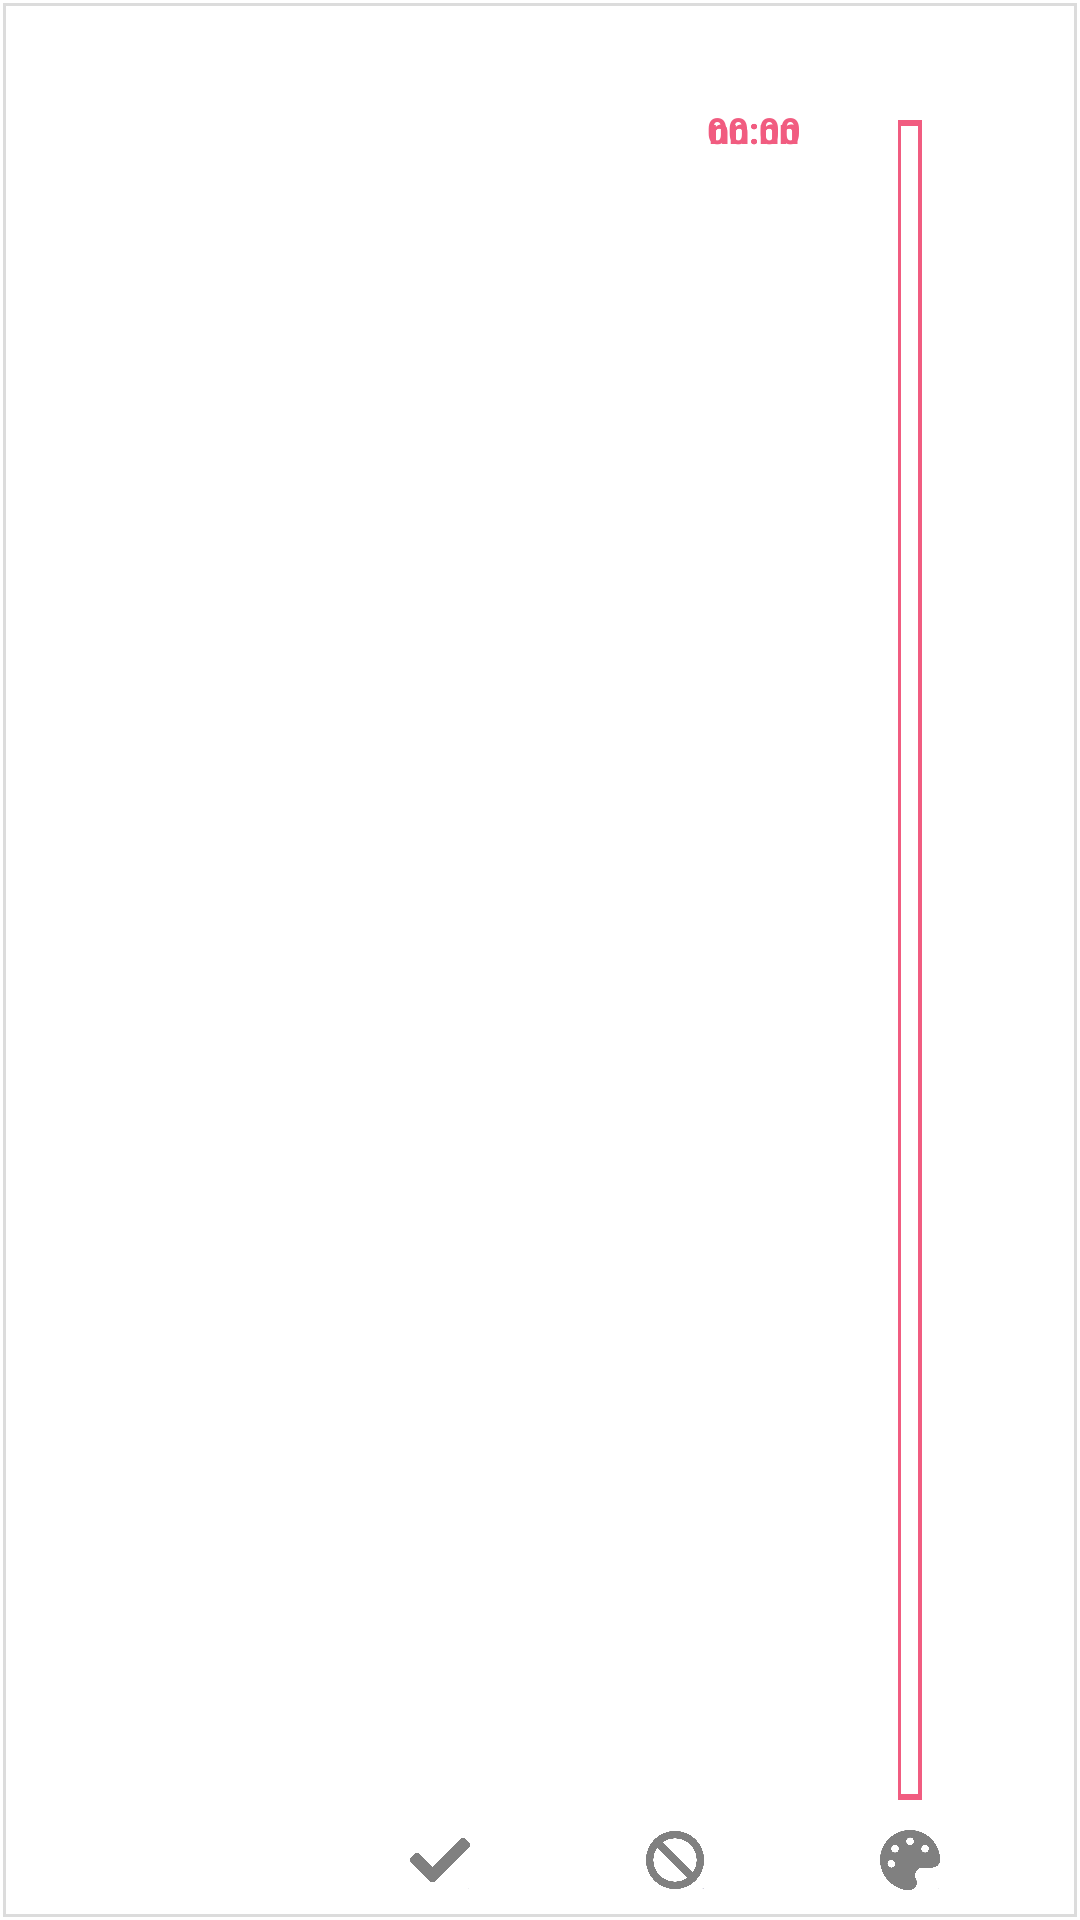

Layout XML and referenced resources for this Android screen:
<!-- AndroidManifest.xml: application theme Theme.Builday365 -->
<!-- res/layout/timesection_view.xml -->
<?xml version="1.0" encoding="utf-8"?>
<androidx.constraintlayout.widget.ConstraintLayout
    xmlns:android="http://schemas.android.com/apk/res/android"
    xmlns:app="http://schemas.android.com/apk/res-auto"
    xmlns:tools="http://schemas.android.com/tools"
    android:id="@+id/fragment_layout_timesection"
    android:layout_width="105dp"
    android:layout_height="match_parent"
    android:background="@drawable/background_sidebar" >

    <ImageView
        android:id="@+id/main_timesection_iv_ctrl"
        android:layout_width="wrap_content"
        android:layout_height="wrap_content"
        android:src="@drawable/builday_icon_timesection_updown"
        app:layout_constraintBottom_toBottomOf="@+id/main_timesection_tv_click_time"
        app:layout_constraintEnd_toStartOf="@+id/main_timesection_tv_click_time"
        app:layout_constraintStart_toStartOf="parent"
        app:layout_constraintTop_toTopOf="@+id/main_timesection_tv_click_time" />

    <TextView
        android:id="@+id/main_timesection_tv_start_time"
        android:layout_width="wrap_content"
        android:layout_height="wrap_content"
        android:layout_marginTop="35dp"
        android:text="00:00"
        android:textColor="@color/red"
        android:textSize="12sp"
        android:textStyle="bold"
        app:layout_constraintBottom_toBottomOf="parent"
        app:layout_constraintEnd_toStartOf="@+id/main_timesection_layout_total_time"
        app:layout_constraintHorizontal_bias="0.88"
        app:layout_constraintStart_toStartOf="parent"
        app:layout_constraintTop_toTopOf="parent"
        app:layout_constraintVertical_bias="0" />

    <TextView
        android:id="@+id/main_timesection_tv_cur_time"
        android:layout_width="wrap_content"
        android:layout_height="wrap_content"
        android:text="nn:nn"
        android:textColor="@color/red"
        android:textSize="12sp"
        android:textStyle="bold"
        app:layout_constraintBottom_toBottomOf="@id/main_timesection_layout_total_time"
        app:layout_constraintEnd_toEndOf="@+id/main_timesection_tv_start_time"
        app:layout_constraintStart_toStartOf="@+id/main_timesection_tv_start_time"
        app:layout_constraintTop_toTopOf="@+id/main_timesection_tv_start_time"
        app:layout_constraintVertical_bias="0.0" />

    <TextView
        android:id="@+id/main_timesection_tv_click_time"
        android:layout_width="wrap_content"
        android:layout_height="wrap_content"
        android:text="nn:nn"
        android:textColor="@color/red"
        android:textSize="12sp"
        android:textStyle="bold"
        app:layout_constraintBottom_toBottomOf="@id/main_timesection_layout_total_time"
        app:layout_constraintEnd_toEndOf="@+id/main_timesection_tv_start_time"
        app:layout_constraintStart_toStartOf="@+id/main_timesection_tv_start_time"
        app:layout_constraintTop_toTopOf="@+id/main_timesection_tv_start_time"
        app:layout_constraintVertical_bias="0.0" />


    <androidx.constraintlayout.widget.ConstraintLayout
        android:id="@+id/main_timesection_layout_total_time"
        android:layout_width="8dp"
        android:layout_height="0dp"
        android:layout_marginTop="40dp"
        android:layout_marginBottom="40dp"
        android:background="@color/transparent"
        app:layout_constraintBottom_toBottomOf="parent"
        app:layout_constraintEnd_toEndOf="parent"
        app:layout_constraintHorizontal_bias="0.85"
        app:layout_constraintStart_toStartOf="parent"
        app:layout_constraintTop_toTopOf="parent">
    </androidx.constraintlayout.widget.ConstraintLayout>

    <androidx.constraintlayout.widget.ConstraintLayout
        android:id="@+id/main_timesection_layout_cur_time"
        android:layout_width="8dp"
        android:layout_height="0dp"
        android:layout_marginBottom="40dp"
        android:background="@color/red"
        app:layout_constraintBottom_toBottomOf="parent"
        app:layout_constraintEnd_toEndOf="@+id/main_timesection_layout_total_time"
        app:layout_constraintStart_toStartOf="@+id/main_timesection_layout_total_time"
        app:layout_constraintTop_toTopOf="@+id/main_timesection_layout_total_time"
        app:layout_constraintVertical_bias="0.0"></androidx.constraintlayout.widget.ConstraintLayout>

    <androidx.constraintlayout.widget.ConstraintLayout
        android:id="@+id/main_timesection_layout_remain_time"
        android:layout_width="9.5dp"
        android:layout_height="0dp"
        android:layout_marginBottom="40dp"
        android:background="@drawable/border_all_dir_red"
        app:layout_constraintBottom_toBottomOf="parent"
        app:layout_constraintEnd_toEndOf="@+id/main_timesection_layout_total_time"
        app:layout_constraintStart_toStartOf="@+id/main_timesection_layout_total_time"
        app:layout_constraintTop_toTopOf="@+id/main_timesection_layout_total_time"
        app:layout_constraintVertical_bias="0.0"></androidx.constraintlayout.widget.ConstraintLayout>

    <ImageButton
        android:id="@+id/main_timesection_ibtn_palette"
        android:layout_width="20dp"
        android:layout_height="20dp"
        android:background="#00FFFFFF"
        android:scaleType="fitCenter"
        app:layout_constraintBottom_toBottomOf="parent"
        app:layout_constraintEnd_toEndOf="@+id/main_timesection_layout_total_time"
        app:layout_constraintStart_toStartOf="@+id/main_timesection_layout_total_time"
        app:layout_constraintTop_toBottomOf="@+id/main_timesection_layout_total_time"
        app:srcCompat="@drawable/builday_icon_palette"
        tools:ignore="TouchTargetSizeCheck,SpeakableTextPresentCheck" />

    <ImageButton
        android:id="@+id/main_timesection_ibtn_cancel"
        android:layout_width="20dp"
        android:layout_height="20dp"
        android:background="#00FFFFFF"
        android:scaleType="fitCenter"
        app:layout_constraintBottom_toBottomOf="parent"
        app:layout_constraintEnd_toStartOf="@+id/main_timesection_ibtn_palette"
        app:layout_constraintStart_toEndOf="@+id/main_timesection_ibtn_ok"
        app:layout_constraintTop_toBottomOf="@+id/main_timesection_layout_total_time"
        app:srcCompat="@drawable/builday_icon_cancel"
        tools:ignore="TouchTargetSizeCheck,SpeakableTextPresentCheck" />

    <ImageButton
        android:id="@+id/main_timesection_ibtn_ok"
        android:layout_width="20dp"
        android:layout_height="20dp"
        android:background="#00FFFFFF"
        android:scaleType="fitCenter"
        app:layout_constraintBottom_toBottomOf="parent"
        app:layout_constraintEnd_toStartOf="@+id/main_timesection_ibtn_palette"
        app:layout_constraintStart_toStartOf="parent"
        app:layout_constraintTop_toBottomOf="@+id/main_timesection_layout_total_time"
        app:srcCompat="@drawable/builday_icon_ok"
        tools:ignore="TouchTargetSizeCheck,SpeakableTextPresentCheck" />

</androidx.constraintlayout.widget.ConstraintLayout>
<!-- resources referenced by this layout -->
<resources>
  <color name="red">#F15C80 </color>
  <color name="transparent">#00000000</color>
  <!-- drawable background_sidebar (drawable) -->
  <?xml version="1.0" encoding="utf-8"?>
  <layer-list xmlns:android="http://schemas.android.com/apk/res/android" >
  
      <item
          android:bottom="1dp"
          android:left="1dp"
          android:right="1dp"
          android:top="1dp">
          <shape android:shape="rectangle" >
              <stroke
                  android:width="1dp"
                  android:color="#dcdcdc" />
              <solid android:color="#CCFFFFFF" />
          </shape>
      </item>
  
  </layer-list>
  <!-- drawable border_all_dir_red (drawable) -->
  <?xml version="1.0" encoding="utf-8"?>
  <layer-list xmlns:android="http://schemas.android.com/apk/res/android" >
  
      <item
          android:bottom="1dp"
          android:left="1dp"
          android:right="1dp"
          android:top="1dp">
          <shape android:shape="rectangle" >
              <stroke
                  android:width="1dp"
                  android:color="@color/red" />
              <solid android:color="#FFF" />
          </shape>
      </item>
  
  </layer-list>
  <!-- drawable builday_icon_cancel: png bitmap (drawable, 51343 bytes) -->
  <!-- drawable builday_icon_ok: png bitmap (drawable, 30279 bytes) -->
  <!-- drawable builday_icon_palette: png bitmap (drawable, 44775 bytes) -->
  <style name="Theme.Builday365" parent="Theme.MaterialComponents.Light.DarkActionBar">
          
          <item name="colorPrimary">@color/purple_500</item>
          <item name="colorPrimaryVariant">@color/purple_700</item>
          <item name="colorOnPrimary">@color/white</item>
          
          <item name="colorSecondary">@color/teal_200</item>
          <item name="colorSecondaryVariant">@color/teal_700</item>
          <item name="colorOnSecondary">@color/black</item>
          
          <item name="android:statusBarColor" tools:targetApi="l">?attr/colorPrimaryVariant</item>
          
          <item name="windowActionBar">false</item>
          <item name="windowNoTitle">true</item>
      </style>
  <color name="white">#FFFFFF </color>
  <color name="black">#6D6E77 </color>
  <!-- not gathered from this repository: default colours our renderer supplied (Android Studio template values) -->
  <color name="purple_500">#FF6200EE</color>
  <color name="purple_700">#FF3700B3</color>
  <color name="teal_200">#FF03DAC5</color>
  <color name="teal_700">#FF018786</color>
</resources>
